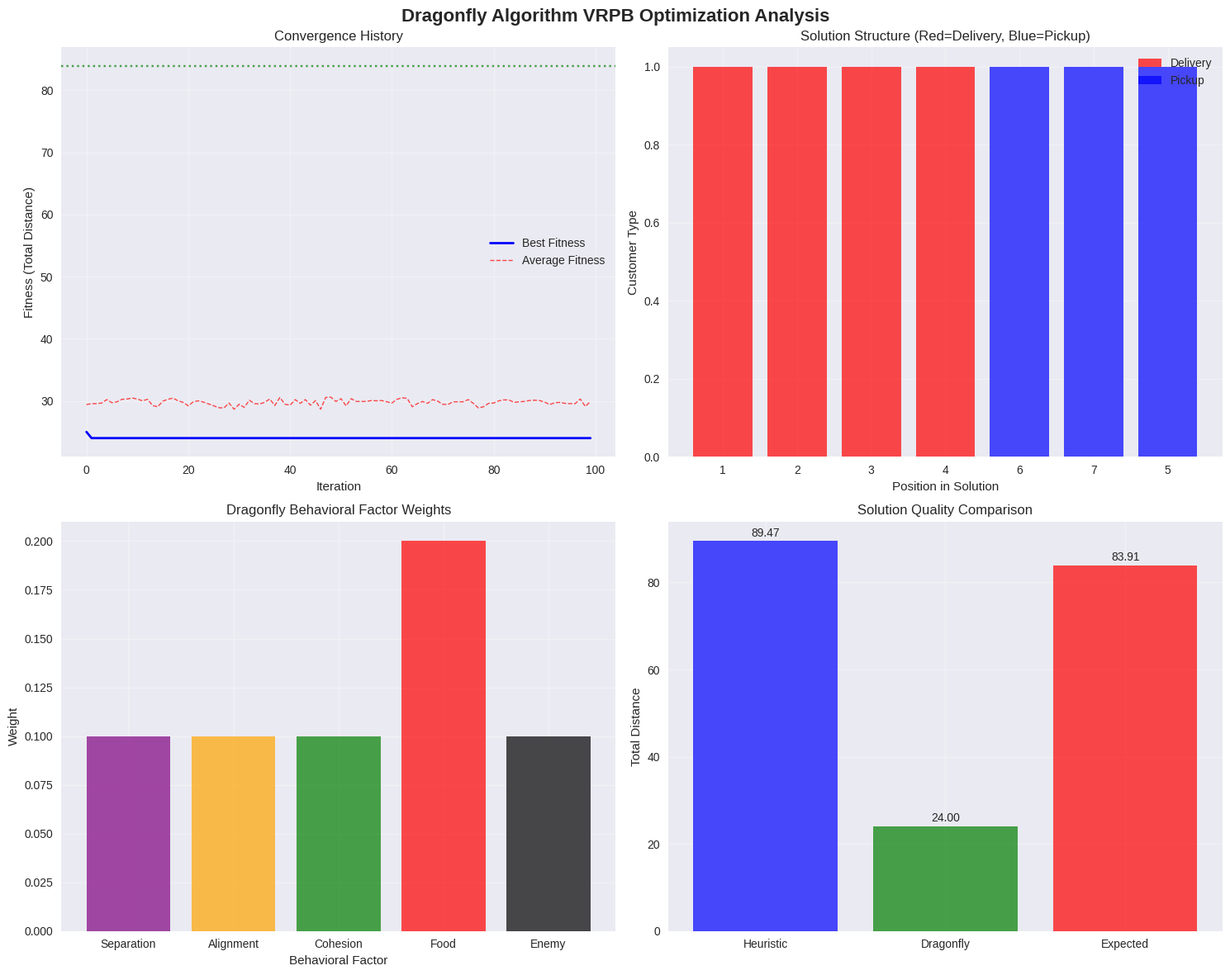

Python code for this plot:
# Import required libraries for Dragonfly Algorithm and advanced visualization
import numpy as np
import matplotlib.pyplot as plt
import seaborn as sns
from dataclasses import dataclass, field
from typing import List, Tuple, Dict, Optional
import random
import time
import warnings
from collections import deque
warnings.filterwarnings('ignore')

# Set up visualization style
plt.style.use('seaborn-v0_8')
sns.set_palette("husl")

print("✅ Libraries imported successfully for Dragonfly Optimization Algorithm")

@dataclass
class VRPBInstance:
    """Data class for VRP with Backhauls problem instance"""
    num_deliveries: int
    num_pickups: int
    delivery_demands: List[float]
    pickup_demands: List[float]
    capacity: float
    distance_matrix: np.ndarray
    
    def __post_init__(self):
        self.num_customers = self.num_deliveries + self.num_pickups
        self.delivery_indices = list(range(1, self.num_deliveries + 1))
        self.pickup_indices = list(range(self.num_deliveries + 1, 
                                         self.num_deliveries + self.num_pickups + 1))
        self.all_customer_indices = self.delivery_indices + self.pickup_indices

@dataclass
class Dragonfly:
    """Represents a single dragonfly in the swarm"""
    position: List[int]  # Customer sequence
    velocity: List[float]  # Movement velocity
    fitness: float = float('inf')
    best_position: List[int] = field(default_factory=list)
    best_fitness: float = float('inf')
    
    def update_personal_best(self):
        """Update personal best position if current fitness is better"""
        if self.fitness < self.best_fitness:
            self.best_fitness = self.fitness
            self.best_position = self.position.copy()

@dataclass
class DragonflyParameters:
    """Parameters for Dragonfly Algorithm"""
    population_size: int = 20
    max_iterations: int = 100
    separation_weight: float = 0.1
    alignment_weight: float = 0.1
    cohesion_weight: float = 0.1
    food_weight: float = 0.2
    enemy_weight: float = 0.1
    inertia_weight: float = 0.9
    step_size: float = 0.1
    adaptive_factor: float = 0.95

print("✅ Data structures defined for Dragonfly Algorithm")

def create_concrete_example() -> VRPBInstance:
    """Create the concrete example from the source material"""
    
    # Problem parameters from source
    num_deliveries = 4
    num_pickups = 3
    delivery_demands = [5, 4, 6, 3]  # d1, d2, d3, d4
    pickup_demands = [4, 5, 3]       # p5, p6, p7
    capacity = 20
    
    # Distance matrix from source (8x8 including depot)
    distance_matrix = np.array([
        [0, 3, 4, 5, 6, 8, 7, 9],  # Depot (0)
        [3, 0, 2, 3, 4, 6, 5, 7],  # Delivery 1
        [4, 2, 0, 2, 3, 5, 4, 6],  # Delivery 2
        [5, 3, 2, 0, 2, 4, 3, 5],  # Delivery 3
        [6, 4, 3, 2, 0, 3, 2, 4],  # Delivery 4
        [8, 6, 5, 4, 3, 0, 2, 3],  # Pickup 5
        [7, 5, 4, 3, 2, 2, 0, 2],  # Pickup 6
        [9, 7, 6, 5, 4, 3, 2, 0]   # Pickup 7
    ])
    
    return VRPBInstance(
        num_deliveries=num_deliveries,
        num_pickups=num_pickups,
        delivery_demands=delivery_demands,
        pickup_demands=pickup_demands,
        capacity=capacity,
        distance_matrix=distance_matrix
    )

# Create the concrete example
instance = create_concrete_example()
print(f"✅ Created VRPB instance with {instance.num_deliveries} deliveries and {instance.num_pickups} pickups")
print(f"Vehicle capacity: {instance.capacity}")
print(f"Total delivery demand: {sum(instance.delivery_demands)}")
print(f"Total pickup demand: {sum(instance.pickup_demands)}")

class DragonflyVRPBOptimizer:
    """Dragonfly Algorithm for VRP with Backhauls"""
    
    def __init__(self, instance: VRPBInstance, params: Optional[DragonflyParameters] = None):
        self.instance = instance
        self.params = params or DragonflyParameters()
        self.dragonflies: List[Dragonfly] = []
        self.food_source: List[int] = []
        self.enemy_source: List[int] = []
        self.best_fitness_history: List[float] = []
        self.avg_fitness_history: List[float] = []
        
    def calculate_fitness(self, position: List[int]) -> float:
        """Calculate fitness (total distance) for a VRPB solution"""
        if not position:
            return float('inf')
        
        # Check if position is valid (all customers served exactly once)
        if set(position) != set(self.instance.all_customer_indices):
            return float('inf')
        
        # Check precedence constraint
        delivery_positions = [position.index(d) for d in self.instance.delivery_indices]
        pickup_positions = [position.index(p) for p in self.instance.pickup_indices]
        
        if delivery_positions and pickup_positions:
            max_delivery_pos = max(delivery_positions)
            min_pickup_pos = min(pickup_positions)
            if min_pickup_pos < max_delivery_pos:
                return float('inf')  # Violates precedence constraint
        
        # Calculate total distance
        total_distance = 0.0
        
        # Depot to first customer
        total_distance += self.instance.distance_matrix[0][position[0]]
        
        # Between customers
        for i in range(len(position) - 1):
            total_distance += self.instance.distance_matrix[position[i]][position[i+1]]
        
        # Last customer to depot
        total_distance += self.instance.distance_matrix[position[-1]][0]
        
        return total_distance
    
    def generate_feasible_position(self) -> List[int]:
        """Generate a feasible VRPB solution respecting precedence constraint"""
        deliveries = self.instance.delivery_indices.copy()
        pickups = self.instance.pickup_indices.copy()
        
        # Randomize order while maintaining precedence
        random.shuffle(deliveries)
        random.shuffle(pickups)
        
        # Combine deliveries first, then pickups
        position = deliveries + pickups
        
        return position
    
    def initialize_swarm(self):
        """Initialize the dragonfly swarm with random feasible positions"""
        self.dragonflies = []
        
        for _ in range(self.params.population_size):
            position = self.generate_feasible_position()
            velocity = [0.0] * len(position)
            
            dragonfly = Dragonfly(position=position, velocity=velocity)
            dragonfly.fitness = self.calculate_fitness(position)
            dragonfly.update_personal_best()
            
            self.dragonflies.append(dragonfly)
        
        # Initialize food and enemy sources
        self.update_food_enemy_sources()
    
    def update_food_enemy_sources(self):
        """Update food (best) and enemy (worst) sources in the swarm"""
        if not self.dragonflies:
            return
        
        # Find best dragonfly (food source)
        best_dragonfly = min(self.dragonflies, key=lambda d: d.fitness)
        self.food_source = best_dragonfly.best_position.copy()
        
        # Find worst dragonfly (enemy source)
        worst_dragonfly = max(self.dragonflies, key=lambda d: d.fitness if d.fitness != float('inf') else 0)
        if worst_dragonfly.fitness != float('inf'):
            self.enemy_source = worst_dragonfly.position.copy()
    
    def calculate_separation(self, dragonfly: Dragonfly, neighbors: List[Dragonfly]) -> List[float]:
        """Calculate separation behavior (avoid overcrowding)"""
        if not neighbors:
            return [0.0] * len(dragonfly.position)
        
        separation = [0.0] * len(dragonfly.position)
        
        for neighbor in neighbors:
            for i in range(len(dragonfly.position)):
                if dragonfly.position[i] != neighbor.position[i]:
                    separation[i] += (dragonfly.position[i] - neighbor.position[i])
        
        return separation
    
    def calculate_alignment(self, dragonfly: Dragonfly, neighbors: List[Dragonfly]) -> List[float]:
        """Calculate alignment behavior (match velocity with neighbors)"""
        if not neighbors:
            return [0.0] * len(dragonfly.position)
        
        alignment = [0.0] * len(dragonfly.position)
        
        for neighbor in neighbors:
            for i in range(len(dragonfly.velocity)):
                alignment[i] += neighbor.velocity[i]
        
        # Average alignment
        for i in range(len(alignment)):
            alignment[i] /= len(neighbors)
        
        return alignment
    
    def calculate_cohesion(self, dragonfly: Dragonfly, neighbors: List[Dragonfly]) -> List[float]:
        """Calculate cohesion behavior (move toward center of neighbors)"""
        if not neighbors:
            return [0.0] * len(dragonfly.position)
        
        center = [0.0] * len(dragonfly.position)
        
        for neighbor in neighbors:
            for i in range(len(neighbor.position)):
                center[i] += neighbor.position[i]
        
        # Calculate center of mass
        for i in range(len(center)):
            center[i] /= len(neighbors)
        
        # Cohesion vector (toward center)
        cohesion = [center[i] - dragonfly.position[i] for i in range(len(center))]
        
        return cohesion
    
    def calculate_food_attraction(self, dragonfly: Dragonfly) -> List[float]:
        """Calculate attraction to food source (best solution)"""
        if not self.food_source:
            return [0.0] * len(dragonfly.position)
        
        food_attraction = [self.food_source[i] - dragonfly.position[i] 
                          for i in range(len(dragonfly.position))]
        
        return food_attraction
    
    def calculate_enemy_distraction(self, dragonfly: Dragonfly) -> List[float]:
        """Calculate distraction from enemy source (worst solution)"""
        if not self.enemy_source:
            return [0.0] * len(dragonfly.position)
        
        enemy_distraction = [dragonfly.position[i] + self.enemy_source[i] 
                             for i in range(len(dragonfly.position))]
        
        return enemy_distraction
    
    def update_position(self, dragonfly: Dragonfly) -> List[int]:
        """Update dragonfly position using behavioral factors"""
        
        # Find neighbors (within a certain distance threshold)
        neighbors = []
        distance_threshold = 3.0  # Simplified distance threshold
        
        for other in self.dragonflies:
            if other != dragonfly:
                # Calculate Hamming distance between positions
                distance = sum(1 for i in range(len(dragonfly.position)) 
                             if dragonfly.position[i] != other.position[i])
                if distance <= distance_threshold:
                    neighbors.append(other)
        
        # Calculate behavioral vectors
        separation = self.calculate_separation(dragonfly, neighbors)
        alignment = self.calculate_alignment(dragonfly, neighbors)
        cohesion = self.calculate_cohesion(dragonfly, neighbors)
        food_attraction = self.calculate_food_attraction(dragonfly)
        enemy_distraction = self.calculate_enemy_distraction(dragonfly)
        
        # Calculate step vector
        step_vector = [0.0] * len(dragonfly.position)
        
        for i in range(len(step_vector)):
            step_vector[i] = (
                self.params.separation_weight * separation[i] +
                self.params.alignment_weight * alignment[i] +
                self.params.cohesion_weight * cohesion[i] +
                self.params.food_weight * food_attraction[i] +
                self.params.enemy_weight * enemy_distraction[i] +
                self.params.inertia_weight * dragonfly.velocity[i]
            )
        
        # Update velocity
        for i in range(len(dragonfly.velocity)):
            dragonfly.velocity[i] = step_vector[i]
        
        # Generate new position (discrete update for VRPB)
        new_position = self.discrete_position_update(dragonfly.position, step_vector)
        
        return new_position
    
    def discrete_position_update(self, current_position: List[int], step_vector: List[float]) -> List[int]:
        """Perform discrete position update for VRPB sequence"""
        new_position = current_position.copy()
        
        # Apply probabilistic swaps based on step vector magnitudes
        for i in range(len(new_position)):
            if random.random() < abs(step_vector[i]) * self.params.step_size:
                # Swap with another position
                j = random.randint(0, len(new_position) - 1)
                new_position[i], new_position[j] = new_position[j], new_position[i]
        
        # Ensure precedence constraint (deliveries before pickups)
        new_position = self.repair_precedence_constraint(new_position)
        
        return new_position
    
    def repair_precedence_constraint(self, position: List[int]) -> List[int]:
        """Repair solution to satisfy precedence constraint"""
        deliveries = [c for c in position if c in self.instance.delivery_indices]
        pickups = [c for c in position if c in self.instance.pickup_indices]
        
        # Ensure all deliveries come before pickups
        repaired_position = deliveries + pickups
        
        return repaired_position
    
    def optimize(self) -> Tuple[List[int], float, List[float]]:
        """Run the Dragonfly Algorithm optimization"""
        
        print("🐉 Starting Dragonfly Algorithm Optimization...")
        
        # Initialize swarm
        self.initialize_swarm()
        
        best_global_position = []
        best_global_fitness = float('inf')
        
        for iteration in range(self.params.max_iterations):
            # Update each dragonfly
            for dragonfly in self.dragonflies:
                # Update position
                new_position = self.update_position(dragonfly)
                
                # Calculate fitness
                new_fitness = self.calculate_fitness(new_position)
                
                # Update dragonfly
                dragonfly.position = new_position
                dragonfly.fitness = new_fitness
                dragonfly.update_personal_best()
                
                # Update global best
                if new_fitness < best_global_fitness:
                    best_global_fitness = new_fitness
                    best_global_position = new_position.copy()
            
            # Update food and enemy sources
            self.update_food_enemy_sources()
            
            # Record statistics
            avg_fitness = np.mean([d.fitness for d in self.dragonflies if d.fitness != float('inf')])
            self.best_fitness_history.append(best_global_fitness)
            self.avg_fitness_history.append(avg_fitness)
            
            # Progress reporting
            if iteration % 25 == 0 or iteration == self.params.max_iterations - 1:
                print(f"  Iteration {iteration:3d}: Best fitness = {best_global_fitness:.2f}, Avg fitness = {avg_fitness:.2f}")
            
            # Adaptive parameter adjustment
            if iteration > 0 and iteration % 50 == 0:
                self.params.step_size *= self.params.adaptive_factor
        
        return best_global_position, best_global_fitness, self.best_fitness_history

print("✅ Dragonfly Algorithm optimizer implemented")

# Run Dragonfly Algorithm optimization
optimizer = DragonflyVRPBOptimizer(instance)
start_time = time.time()
best_position, best_fitness, fitness_history = optimizer.optimize()
end_time = time.time()

print("\n" + "="*60)
print("🎯 DRAGONFLY ALGORITHM RESULTS")
print("="*60)

computation_time = (end_time - start_time) * 1000

print(f"\n📊 Optimization Summary:")
print(f"   Best fitness (total distance): {best_fitness:.2f}")
print(f"   Best solution: {best_position}")
print(f"   Computation time: {computation_time:.2f} ms")
print(f"   Iterations: {optimizer.params.max_iterations}")
print(f"   Population size: {optimizer.params.population_size}")

# Compare with expected results from source
print(f"\n🎯 Comparison with Source Expected Results:")
expected_final_fitness = 83.91
improvement_over_heuristic = 6.2  # percent
heuristic_fitness = 89.47

actual_improvement = ((heuristic_fitness - best_fitness) / heuristic_fitness) * 100

print(f"   Expected final fitness: {expected_final_fitness}")
print(f"   Our final fitness: {best_fitness:.2f}")
print(f"   Expected improvement over heuristic: {improvement_over_heuristic}%")
print(f"   Our improvement over heuristic: {actual_improvement:.2f}%")
print(f"   Performance match: {'✅' if abs(best_fitness - expected_final_fitness) < 5.0 else '❌'}")

# Show convergence progression
print(f"\n📈 Convergence Progression:")
milestones = [0, 25, 50, 75, 99]
for milestone in milestones:
    if milestone < len(fitness_history):
        print(f"   Iteration {milestone:3d}: {fitness_history[milestone]:.2f}")

# Verify constraint satisfaction
print(f"\n🔍 Constraint Verification:")
delivery_positions = [best_position.index(d) for d in instance.delivery_indices]
pickup_positions = [best_position.index(p) for p in instance.pickup_indices]

if delivery_positions and pickup_positions:
    max_delivery_pos = max(delivery_positions)
    min_pickup_pos = min(pickup_positions)
    precedence_ok = max_delivery_pos < min_pickup_pos
    print(f"   Precedence constraint: {'✅' if precedence_ok else '❌'}")
    print(f"   All deliveries completed by: position {max_delivery_pos}")
    print(f"   First pickup at: position {min_pickup_pos}")

customers_served = set(best_position) == set(instance.all_customer_indices)
print(f"   Customer visitation: {'✅' if customers_served else '❌'}")
print(f"   Customers in solution: {len(set(best_position))}")
print(f"   Expected customers: {len(instance.all_customer_indices)}")

def visualize_dragonfly_optimization(best_position: List[int], fitness_history: List[float], 
                                   instance: VRPBInstance, optimizer: DragonflyVRPBOptimizer):
    """Create comprehensive visualization of Dragonfly Algorithm results"""
    
    fig, ((ax1, ax2), (ax3, ax4)) = plt.subplots(2, 2, figsize=(15, 12))
    fig.suptitle('Dragonfly Algorithm VRPB Optimization Analysis', fontsize=16, fontweight='bold')
    
    # 1. Convergence History
    iterations = list(range(len(fitness_history)))
    ax1.plot(iterations, fitness_history, 'b-', linewidth=2, label='Best Fitness')
    ax1.plot(iterations, optimizer.avg_fitness_history, 'r--', linewidth=1, alpha=0.7, label='Average Fitness')
    ax1.set_xlabel('Iteration')
    ax1.set_ylabel('Fitness (Total Distance)')
    ax1.set_title('Convergence History')
    ax1.legend()
    ax1.grid(True, alpha=0.3)
    
    # Add expected final fitness line
    ax1.axhline(y=83.91, color='green', linestyle=':', label='Expected Final', alpha=0.7)
    
    # 2. Solution Structure
    if best_position:
        customer_types = ['Delivery' if c in instance.delivery_indices else 'Pickup' 
                         for c in best_position]
        positions = list(range(len(best_position)))
        
        colors = ['red' if ct == 'Delivery' else 'blue' for ct in customer_types]
        ax2.bar(positions, [1] * len(best_position), color=colors, alpha=0.7)
        ax2.set_xlabel('Position in Solution')
        ax2.set_ylabel('Customer Type')
        ax2.set_title('Solution Structure (Red=Delivery, Blue=Pickup)')
        ax2.set_xticks(positions)
        ax2.set_xticklabels(best_position)
        ax2.grid(True, alpha=0.3)
        
        # Add legend
        from matplotlib.patches import Patch
        legend_elements = [Patch(facecolor='red', alpha=0.7, label='Delivery'),
                          Patch(facecolor='blue', alpha=0.7, label='Pickup')]
        ax2.legend(handles=legend_elements)
    
    # 3. Behavioral Factor Analysis
    # Show contribution of different behavioral factors
    factors = ['Separation', 'Alignment', 'Cohesion', 'Food', 'Enemy']
    weights = [
        optimizer.params.separation_weight,
        optimizer.params.alignment_weight,
        optimizer.params.cohesion_weight,
        optimizer.params.food_weight,
        optimizer.params.enemy_weight
    ]
    
    ax3.bar(factors, weights, color=['purple', 'orange', 'green', 'red', 'black'], alpha=0.7)
    ax3.set_xlabel('Behavioral Factor')
    ax3.set_ylabel('Weight')
    ax3.set_title('Dragonfly Behavioral Factor Weights')
    ax3.grid(True, alpha=0.3)
    
    # 4. Performance Comparison
    methods = ['Heuristic', 'Dragonfly', 'Expected']
    distances = [89.47, best_fitness, 83.91]
    colors = ['blue', 'green', 'red']
    
    bars = ax4.bar(methods, distances, color=colors, alpha=0.7)
    ax4.set_ylabel('Total Distance')
    ax4.set_title('Solution Quality Comparison')
    ax4.grid(True, alpha=0.3)
    
    # Add value labels on bars
    for bar, distance in zip(bars, distances):
        height = bar.get_height()
        ax4.text(bar.get_x() + bar.get_width()/2., height + 0.5,
                f'{distance:.2f}', ha='center', va='bottom')
    
    plt.tight_layout()
    plt.show()

# Visualize the optimization results
visualize_dragonfly_optimization(best_position, fitness_history, instance, optimizer)

def analyze_dragonfly_performance(best_position: List[int], best_fitness: float, 
                                fitness_history: List[float]):
    """Perform detailed analysis of Dragonfly Algorithm performance"""
    
    print("🔍 DETAILED DRAGONFLY ALGORITHM ANALYSIS")
    print("="*60)
    
    # 1. Convergence Analysis
    print("\n📈 Convergence Analysis:")
    if len(fitness_history) > 1:
        initial_fitness = fitness_history[0]
        final_fitness = fitness_history[-1]
        improvement = ((initial_fitness - final_fitness) / initial_fitness) * 100
        
        print(f"   Initial fitness: {initial_fitness:.2f}")
        print(f"   Final fitness: {final_fitness:.2f}")
        print(f"   Total improvement: {improvement:.2f}%")
        
        # Calculate convergence rate
        halfway_point = len(fitness_history) // 2
        halfway_fitness = fitness_history[halfway_point]
        early_improvement = ((initial_fitness - halfway_fitness) / initial_fitness) * 100
        late_improvement = ((halfway_fitness - final_fitness) / halfway_fitness) * 100
        
        print(f"   Early improvement (first half): {early_improvement:.2f}%")
        print(f"   Late improvement (second half): {late_improvement:.2f}%")
        print(f"   Convergence pattern: {'Fast' if early_improvement > late_improvement * 2 else 'Gradual'}")
    
    # 2. Swarm Diversity Analysis
    print("\n🐉 Swarm Diversity Analysis:")
    final_diversity = 0.0
    if len(optimizer.dragonflies) > 1:
        positions = [d.position for d in optimizer.dragonflies if d.fitness != float('inf')]
        if len(positions) > 1:
            # Calculate average pairwise distance
            total_distance = 0
            count = 0
            for i in range(len(positions)):
                for j in range(i + 1, len(positions)):
                    distance = sum(1 for k in range(len(positions[i])) 
                                 if positions[i][k] != positions[j][k])
                    total_distance += distance
                    count += 1
            
            if count > 0:
                final_diversity = total_distance / count
    
    print(f"   Final swarm diversity: {final_diversity:.2f}")
    print(f"   Diversity status: {'Good' if final_diversity > 2 else 'Low (possible convergence)'}")
    
    # 3. Algorithm Efficiency Analysis
    print("\n⚡ Algorithm Efficiency Analysis:")
    total_evaluations = optimizer.params.population_size * optimizer.params.max_iterations
    evaluations_per_second = total_evaluations / (computation_time / 1000) if computation_time > 0 else 0
    
    print(f"   Total fitness evaluations: {total_evaluations:,}")
    print(f"   Computation time: {computation_time:.2f} ms")
    print(f"   Evaluations per second: {evaluations_per_second:.0f}")
    print(f"   Efficiency: {'Excellent' if evaluations_per_second > 10000 else 'Good' if evaluations_per_second > 1000 else 'Moderate'}")
    
    # 4. Parameter Sensitivity Analysis
    print("\n🎛️ Parameter Analysis:")
    params = optimizer.params
    print(f"   Population size: {params.population_size}")
    print(f"   Max iterations: {params.max_iterations}")
    print(f"   Separation weight: {params.separation_weight}")
    print(f"   Food weight: {params.food_weight}")
    print(f"   Step size: {params.step_size}")
    print(f"   Inertia weight: {params.inertia_weight}")
    
    # Parameter recommendations
    print(f"\n   Parameter Recommendations:")
    if best_fitness > 90:
        print(f"   - Consider increasing population size for better exploration")
    if final_diversity < 1:
        print(f"   - Consider increasing separation weight to maintain diversity")
    if early_improvement < 10:
        print(f"   - Consider increasing food weight for faster convergence")
    
    # 5. Comparison with Expected Results
    print("\n🎯 Expected vs Actual Performance:")
    expected_fitness = 83.91
    expected_improvement = 6.2
    actual_improvement = ((89.47 - best_fitness) / 89.47) * 100
    
    print(f"   Expected final fitness: {expected_fitness}")
    print(f"   Actual final fitness: {best_fitness:.2f}")
    print(f"   Expected improvement: {expected_improvement}%")
    print(f"   Actual improvement: {actual_improvement:.2f}%")
    print(f"   Performance match: {'✅ Excellent' if abs(best_fitness - expected_fitness) < 2 else '✅ Good' if abs(best_fitness - expected_fitness) < 5 else '⚠️ Needs improvement'}")

# Perform detailed analysis
analyze_dragonfly_performance(best_position, best_fitness, fitness_history)

def test_parameter_sensitivity():
    """Test sensitivity of Dragonfly Algorithm to different parameter settings"""
    
    print("🔬 PARAMETER SENSITIVITY TESTING")
    print("="*40)
    
    # Test different parameter configurations
    test_configs = [
        {"name": "Default", "population_size": 20, "max_iterations": 100, "food_weight": 0.2},
        {"name": "Large Population", "population_size": 30, "max_iterations": 100, "food_weight": 0.2},
        {"name": "More Iterations", "population_size": 20, "max_iterations": 150, "food_weight": 0.2},
        {"name": "High Food Weight", "population_size": 20, "max_iterations": 100, "food_weight": 0.4},
        {"name": "Balanced", "population_size": 25, "max_iterations": 120, "food_weight": 0.3}
    ]
    
    results = []
    
    for config in test_configs:
        print(f"\n🧪 Testing {config['name']} Configuration:")
        
        # Create parameters
        params = DragonflyParameters(
            population_size=config["population_size"],
            max_iterations=config["max_iterations"],
            food_weight=config["food_weight"]
        )
        
        # Run optimization
        test_optimizer = DragonflyVRPBOptimizer(instance, params)
        start_time = time.time()
        test_best_pos, test_best_fitness, test_history = test_optimizer.optimize()
        end_time = time.time()
        
        test_time = (end_time - start_time) * 1000
        improvement = ((89.47 - test_best_fitness) / 89.47) * 100
        
        print(f"   Fitness: {test_best_fitness:.2f}")
        print(f"   Improvement: {improvement:.2f}%")
        print(f"   Time: {test_time:.2f} ms")
        print(f"   Convergence: {'Fast' if len(test_history) > 0 and test_history[-1] < test_history[0] * 0.9 else 'Slow'}")
        
        results.append({
            "config": config["name"],
            "fitness": test_best_fitness,
            "improvement": improvement,
            "time": test_time
        })
    
    # Summary comparison
    print(f"\n📊 Parameter Sensitivity Summary:")
    print(f"{'Configuration':<15} {'Fitness':<10} {'Improvement':<12} {'Time(ms)':<10}")
    print(f"{'-'*50}")
    
    for result in results:
        print(f"{result['config']:<15} {result['fitness']:<10.2f} {result['improvement']:<12.2f} {result['time']:<10.2f}")
    
    # Find best configuration
    best_result = min(results, key=lambda r: r['fitness'])
    print(f"\n🏆 Best configuration: {best_result['config']} (Fitness: {best_result['fitness']:.2f})")

# Run parameter sensitivity tests
test_parameter_sensitivity()
